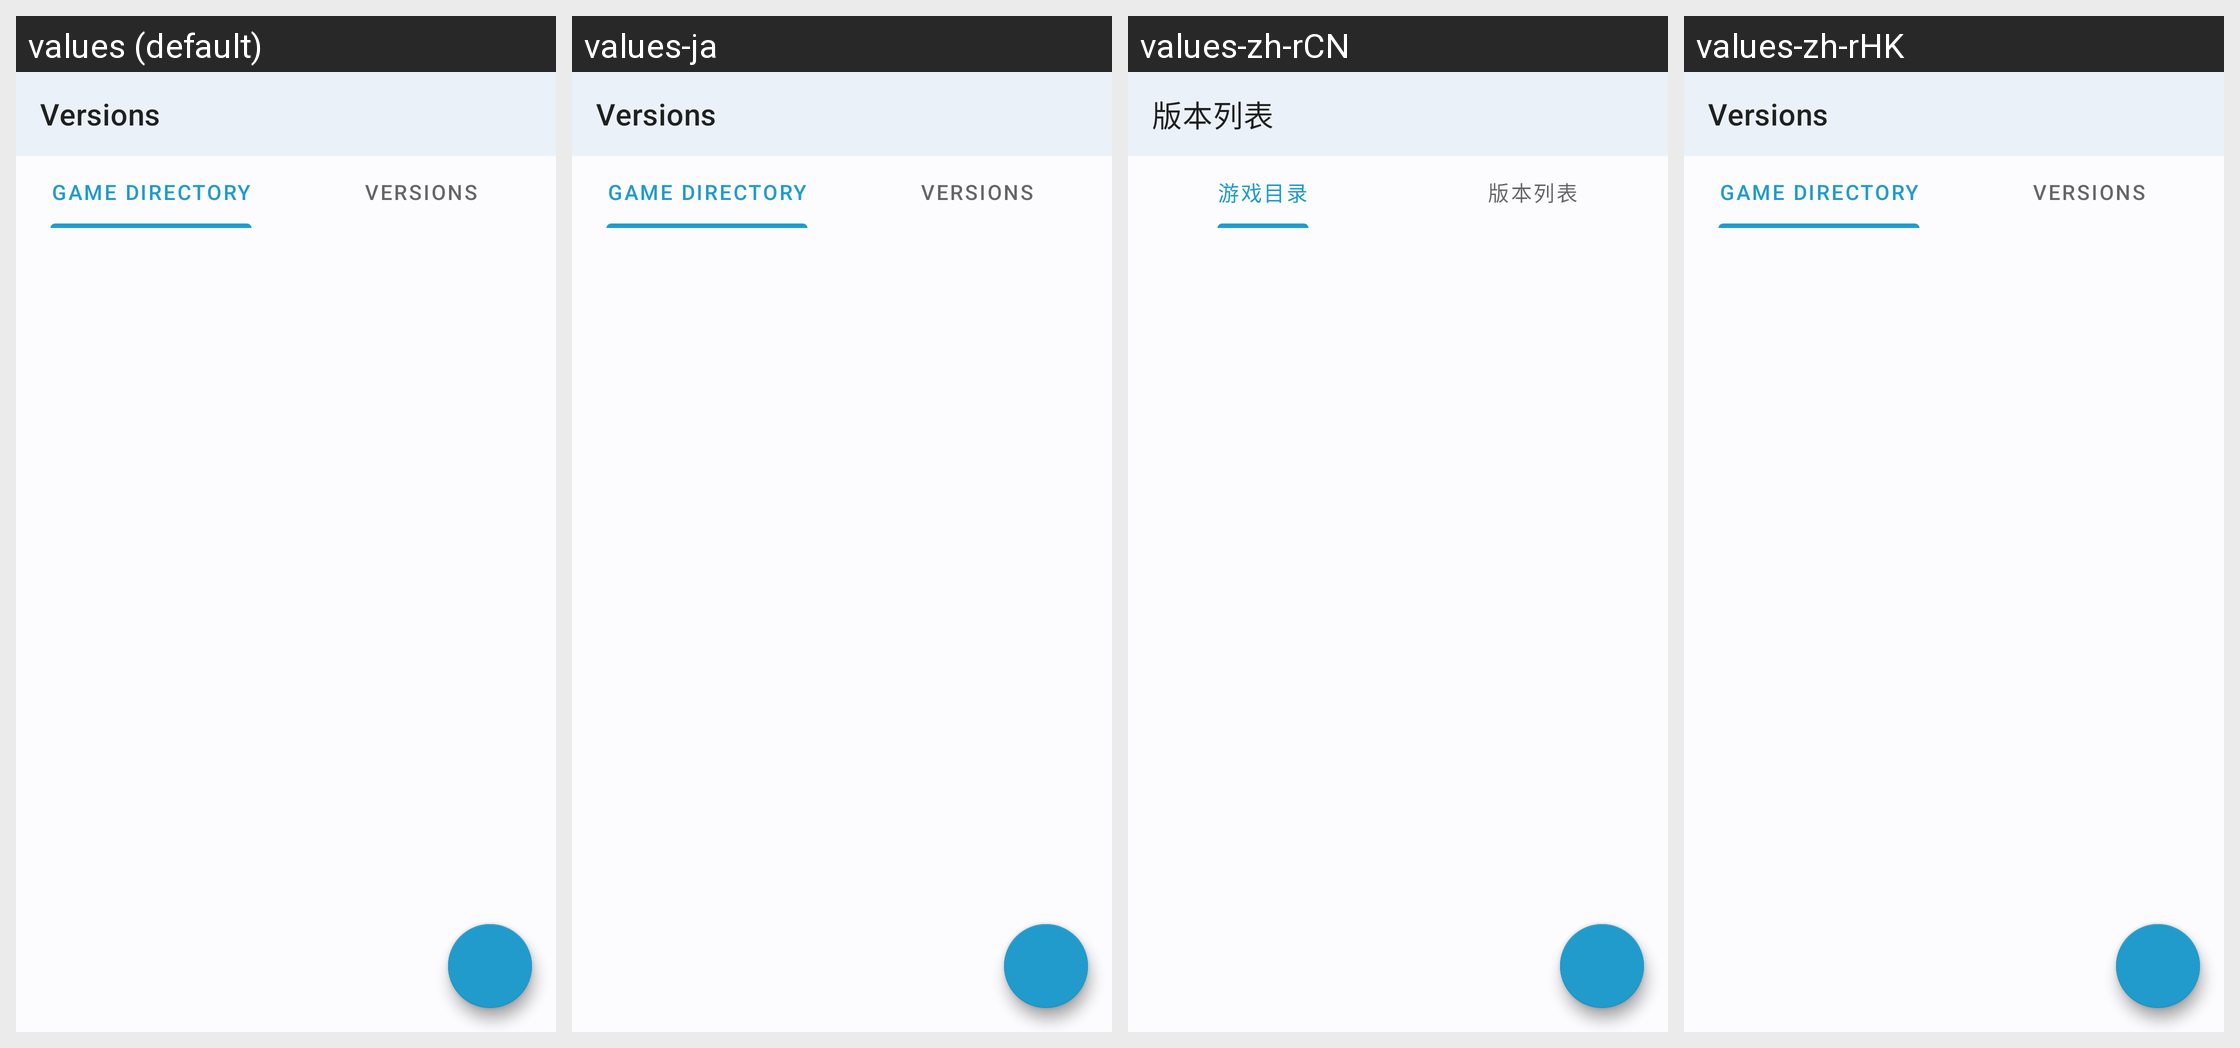

Translations of the strings shown on this Android screen, per locale in the grid:
Android screen res/layout/activity_versions.xml rendered under 4 locales, left to right: values (default), values-ja, values-zh-rCN, values-zh-rHK. Device: Nexus 5 (rendered at 1080×1920; each locale shown at half size, 540×960, under a caption strip naming it); theme AppBaseTheme.NoActionBar.
Other locales in the repository, not shown: values-zh-rTW.
Strings drawn on this screen, with the default value and each locale's value (text and hints the layout hard-codes, and strings that could not be matched under every locale, appear in the picture but are not listed):

menu_ver
  values: Versions
  values-ja: Versions
  values-zh-rCN: 版本列表
  values-zh-rHK: Versions  [not translated; the default value is used]

manager_set_directory
  values: Game directory
  values-ja: Game directory
  values-zh-rCN: 游戏目录
  values-zh-rHK: Game directory  [not translated; the default value is used]
